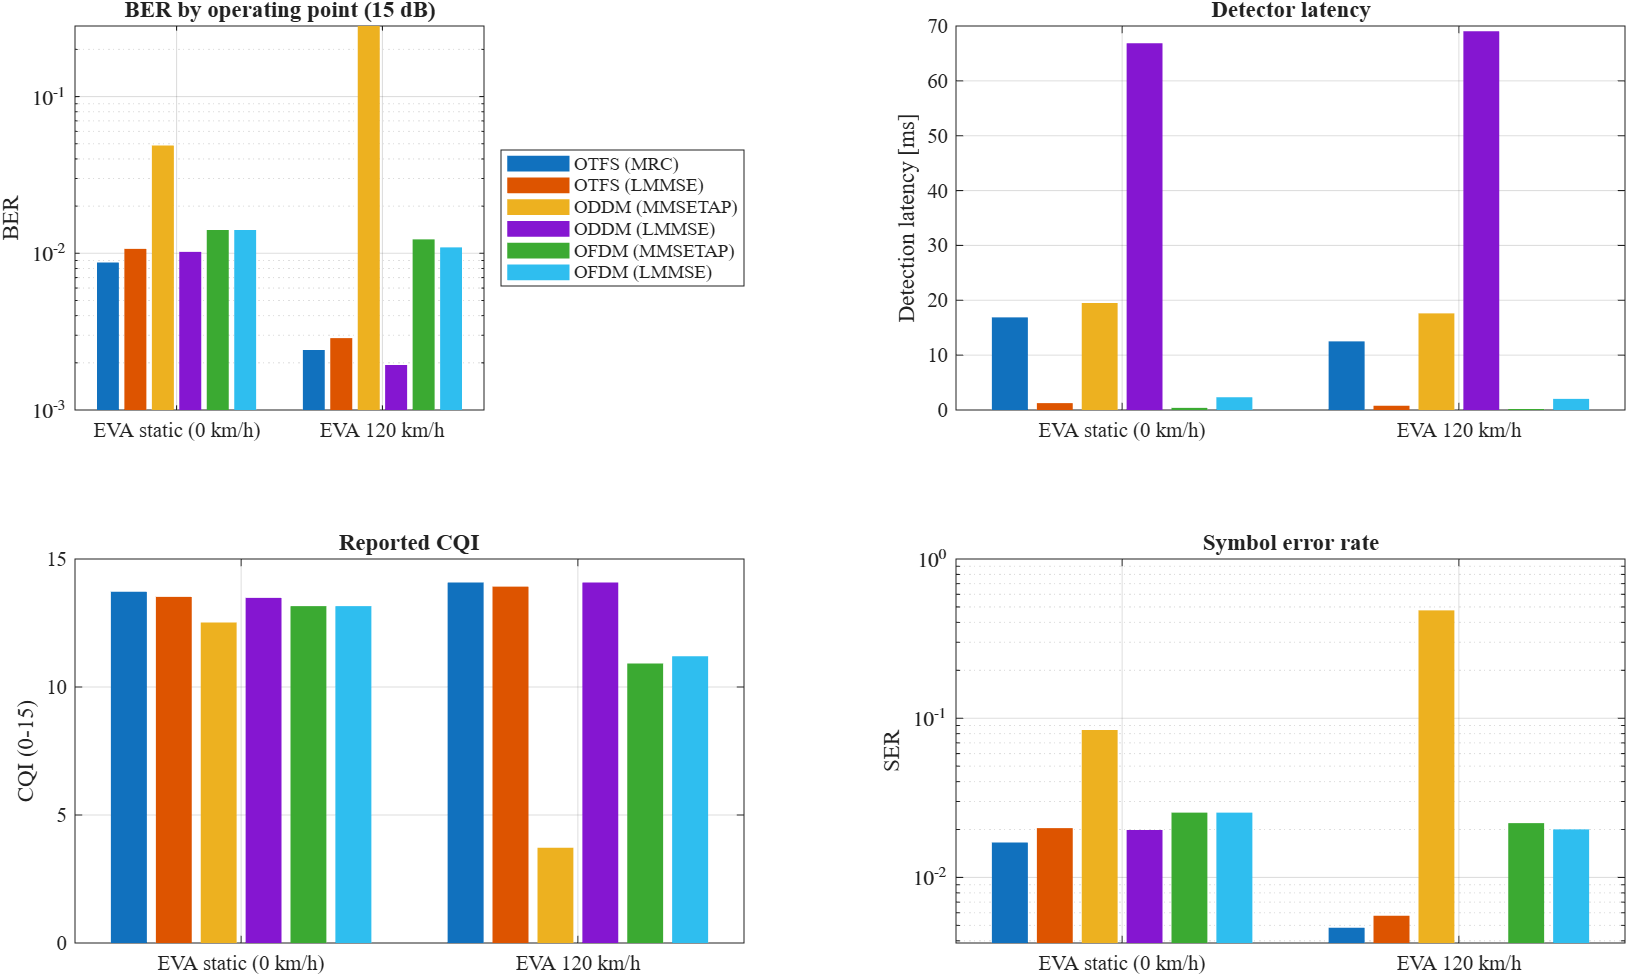

Data behind this chart, as committed beside it:
CondIdx, label, waveform, detector, BER_total, SER_total, PER_mean, Thr_mean, SE_mean, EVM_mean, CQI_mean, SINR_mean, Lat_mean, Run_mean
1, OTFS (MRC), OTFS, MRC, 0.008854, 0.01667, 0.2, 720000, 1.5, 130.1, 7.214, 13.72, 16.89, 0.02483
2, OTFS (MRC), OTFS, MRC, 0.002604, 0.005208, 0.44, 504000, 1.05, 98.46, 5.429, 14.08, 12.52, 0.01622
1, OTFS (LMMSE), OTFS, LMMSE, 0.01042, 0.02083, 0.24, 684000, 1.425, 124.3, 8.704, 13.52, 1.264, 0.00358
2, OTFS (LMMSE), OTFS, LMMSE, 0.003125, 0.00625, 0.52, 432000, 0.9, 87.19, 6.33, 13.92, 0.7667, 0.004542
1, ODDM (MMSETAP), ODDM, MMSETAP, 0.04896, 0.08438, 0.24, 682667, 1.422, 122.2, 20.04, 12.52, 19.5, 0.03086
2, ODDM (MMSETAP), ODDM, MMSETAP, 0.2823, 0.475, 1, 0, 0, 0.6462, 101.9, 3.72, 17.6, 0.02819
1, ODDM (LMMSE), ODDM, LMMSE, 0.01042, 0.01979, 0.2, 718596, 1.497, 129.7, 8.355, 13.48, 66.85, 0.07791
2, ODDM (LMMSE), ODDM, LMMSE, 0.002083, 0.004167, 0.48, 467088, 0.9731, 93.08, 5.226, 14.08, 69.04, 0.07945
1, OFDM (MMSETAP), OFDM, MMSETAP, 0.01406, 0.02604, 0.28, 646737, 1.347, 118.1, 11.07, 13.16, 0.3782, 0.007257
2, OFDM (MMSETAP), OFDM, MMSETAP, 0.0125, 0.02187, 0.8, 179649, 0.3743, 42.3, 19, 10.92, 0.1915, 0.006353
1, OFDM (LMMSE), OFDM, LMMSE, 0.01406, 0.02604, 0.28, 646737, 1.347, 118.1, 11.07, 13.16, 2.314, 0.008351
2, OFDM (LMMSE), OFDM, LMMSE, 0.01094, 0.01979, 0.8, 179649, 0.3743, 42.72, 17.9, 11.2, 2.037, 0.007978
